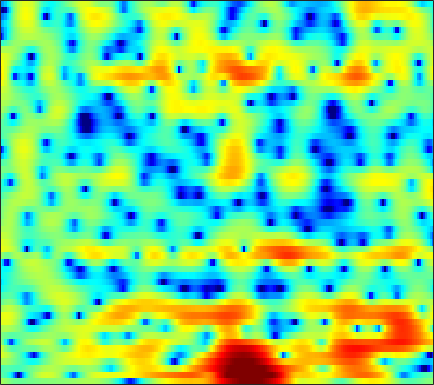

The table this chart was drawn from, first rows:
1.5743, 1.2014, 0.71497, 0.25499, -0.048594, -0.3889, -0.6574, -0.80157, -0.93918, -0.97837, -0.94996, -0.89096, -0.77399, -0.63308, -0.52187, -0.38879, -0.27567, -0.19406, -0.086089, 0.0020444, 0.075145, 0.12119, 0.16554, 0.22292
-1.624, -1.918, -2.572, -3.594, -4.693, -6.769, -9.993, -13.83, -21.09, -14.51, -8.882, -6.162, -3.542, -1.628, -0.503, 0.6939, 1.611, 2.159, 2.71, 3.09, 3.329, 3.408, 3.388, 3.209
-2.419, -2.121, -1.925, -1.911, -1.987, -2.159, -2.351, -2.457, -2.514, -2.442, -2.222, -1.977, -1.583, -1.124, -0.7637, -0.2678, 0.2202, 0.5519, 0.9675, 1.333, 1.629, 1.806, 1.97, 2.041
1.569, 1.413, 1.149, 0.8084, 0.5073, 0.04929, -0.4729, -0.8948, -1.5, -2.158, -2.848, -3.377, -4.041, -4.604, -4.86, -4.865, -4.46, -3.931, -3.038, -2.068, -1.129, -0.4775, 0.3059, 0.9675
3.767, 3.304, 2.666, 2.001, 1.487, 0.7899, 0.04355, -0.5541, -1.427, -2.489, -3.781, -5.007, -7.137, -10.14, -13.25, -17.07, -13.69, -10.2, -6.749, -4.292, -2.479, -1.412, -0.2833, 0.5836
3.245, 2.196, 0.7688, -0.5647, -1.365, -2.026, -2.194, -2.075, -1.764, -1.474, -1.262, -1.164, -1.13, -1.147, -1.129, -0.9747, -0.6522, -0.3071, 0.2247, 0.7339, 1.17, 1.408, 1.571, 1.552
0.8756, -0.846, -3.845, -8.101, -12.34, -13.37, -8.45, -5.79, -3.319, -1.629, -0.5036, 0.1616, 0.8661, 1.397, 1.705, 2.052, 2.348, 2.517, 2.697, 2.818, 2.853, 2.799, 2.562, 2.105
0.1819, -0.186, -0.7379, -1.233, -1.52, -1.741, -1.714, -1.576, -1.333, -1.066, -0.8507, -0.7231, -0.6003, -0.4605, -0.3413, -0.1582, 0.04975, 0.2247, 0.4774, 0.7238, 0.9359, 1.059, 1.156, 1.153
1.419, 1.669, 1.792, 1.712, 1.564, 1.273, 0.8583, 0.4647, -0.152, -0.896, -1.772, -2.511, -3.509, -4.378, -4.805, -4.884, -4.471, -3.942, -3.107, -2.276, -1.51, -0.9949, -0.3634, 0.2044
3.889, 3.982, 3.973, 3.807, 3.586, 3.1, 2.41, 1.737, 0.5492, -0.984, -2.971, -4.885, -8.465, -14.5, -24.74, -19.59, -12.4, -9.806, -7.638, -6.318, -5.354, -4.665, -3.67, -2.526
4.036, 4.149, 4.223, 4.137, 3.959, 3.568, 2.971, 2.377, 1.411, 0.2539, -1.049, -2.093, -3.55, -4.888, -5.698, -6.402, -6.831, -7.203, -8.098, -9.891, -13.21, -17.75, -16.97, -9.977
1.112, 1.788, 2.372, 2.641, 2.642, 2.388, 1.91, 1.435, 0.662, -0.2587, -1.202, -1.823, -2.498, -2.957, -3.187, -3.378, -3.517, -3.65, -3.928, -4.33, -4.685, -4.741, -4.21, -2.956
-1.418, -0.6801, -0.02046, 0.281, 0.2596, -0.05473, -0.7362, -1.543, -2.945, -4.87, -7.248, -9.017, -10.04, -8.732, -7.142, -5.165, -3.583, -2.629, -1.595, -0.7675, -0.09707, 0.379, 1.008, 1.627
-2.81, -2.346, -1.884, -1.628, -1.595, -1.794, -2.327, -3.001, -4.222, -5.908, -8.091, -9.722, -10.51, -8.881, -7.043, -4.769, -2.907, -1.783, -0.5616, 0.4256, 1.217, 1.722, 2.277, 2.703
-5.266, -4.471, -3.609, -2.977, -2.638, -2.373, -2.284, -2.315, -2.464, -2.64, -2.784, -2.819, -2.68, -2.287, -1.861, -1.193, -0.4755, 0.05296, 0.6965, 1.251, 1.714, 1.992, 2.269, 2.443
-6.44, -5.452, -4.387, -3.54, -3.019, -2.435, -1.946, -1.636, -1.29, -0.9973, -0.7025, -0.4809, -0.175, 0.1445, 0.3994, 0.7442, 1.073, 1.302, 1.572, 1.777, 1.909, 1.948, 1.925, 1.823
-5.255, -4.835, -4.266, -3.658, -3.181, -2.531, -1.885, -1.407, -0.7989, -0.2465, 0.2394, 0.5697, 0.9616, 1.288, 1.495, 1.728, 1.899, 1.983, 2.038, 2.025, 1.927, 1.798, 1.551, 1.193
-4.904, -5.264, -5.457, -5.182, -4.631, -3.593, -2.419, -1.6, -0.5927, 0.254, 0.9209, 1.322, 1.753, 2.075, 2.251, 2.395, 2.45, 2.434, 2.335, 2.156, 1.901, 1.674, 1.291, 0.7871
-5.287, -8.061, -14.74, -17.02, -10.36, -5.378, -2.526, -1.041, 0.3089, 1.191, 1.799, 2.127, 2.437, 2.66, 2.766, 2.811, 2.727, 2.571, 2.244, 1.82, 1.382, 1.081, 0.75, 0.4798
1.199, 0.3701, -0.5544, -0.7842, -0.3985, 0.4617, 1.21, 1.559, 1.657, 1.343, 0.8115, 0.4537, 0.257, 0.5021, 0.8556, 1.267, 1.316, 1.018, 0.08235, -1.523, -3.596, -4.792, -4.365, -2.45
4.338, 4.154, 3.843, 3.502, 3.209, 2.723, 2.048, 1.256, -0.2351, -2.572, -6.483, -11.71, -23.6, -10.04, -6.23, -3.558, -2.356, -2.172, -2.765, -4.335, -6.797, -8.373, -7.402, -4.364
3.81, 3.661, 3.369, 2.97, 2.589, 1.946, 1.134, 0.3645, -0.8614, -2.267, -3.755, -4.685, -5.288, -5.019, -4.428, -3.573, -2.881, -2.532, -2.301, -2.233, -2.193, -2.082, -1.75, -1.211
2.776, 2.688, 2.498, 2.202, 1.904, 1.402, 0.7933, 0.2959, -0.4423, -1.166, -1.807, -2.195, -2.509, -2.585, -2.499, -2.243, -1.907, -1.629, -1.273, -0.9435, -0.6537, -0.4497, -0.1991, 0.0007424
1.683, 1.836, 1.927, 1.857, 1.69, 1.312, 0.7603, 0.2538, -0.5097, -1.334, -2.098, -2.559, -2.927, -2.935, -2.73, -2.236, -1.606, -1.121, -0.4982, 0.04062, 0.4806, 0.7338, 0.9661, 1.069
0.3723, 1.038, 1.617, 1.863, 1.841, 1.539, 0.8942, 0.1728, -1.109, -2.843, -5.029, -6.846, -8.625, -8.069, -6.503, -4.281, -2.421, -1.311, -0.1478, 0.7216, 1.355, 1.689, 1.966, 2.09
-0.4341, 0.4725, 1.293, 1.731, 1.826, 1.646, 1.12, 0.4564, -0.8383, -2.712, -5.349, -7.914, -11.07, -9.895, -7.35, -4.445, -2.384, -1.249, -0.1507, 0.6016, 1.092, 1.342, 1.554, 1.67
-0.3237, 0.2905, 0.9605, 1.429, 1.636, 1.709, 1.565, 1.317, 0.7991, 0.1407, -0.5851, -1.065, -1.486, -1.554, -1.397, -1.034, -0.664, -0.4646, -0.3459, -0.4191, -0.6432, -0.8556, -1.089, -1.181
-0.8851, -0.2697, 0.4508, 1.04, 1.395, 1.753, 1.964, 2.049, 2.079, 2.02, 1.902, 1.788, 1.617, 1.423, 1.262, 0.9747, 0.5636, 0.1301, -0.678, -1.828, -3.407, -4.926, -7.26, -8.823
-2.558, -1.75, -0.9108, -0.249, 0.1891, 0.7317, 1.246, 1.602, 2.037, 2.371, 2.603, 2.688, 2.687, 2.539, 2.326, 1.893, 1.264, 0.6437, -0.4308, -1.863, -3.794, -5.707, -8.964, -11.78
-3.695, -3.442, -3.351, -3.324, -3.171, -2.588, -1.567, -0.6888, 0.4394, 1.385, 2.071, 2.408, 2.623, 2.589, 2.403, 1.985, 1.388, 0.8594, 0.08422, -0.7289, -1.5, -2.01, -2.467, -2.551
-3.165, -4.155, -6.335, -10.14, -14.28, -12.56, -6.777, -3.78, -1.05, 0.762, 1.907, 2.424, 2.71, 2.595, 2.28, 1.585, 0.6663, -0.09517, -1.028, -1.653, -1.812, -1.621, -1.126, -0.4552
-0.9109, -1.689, -2.99, -4.391, -5.058, -4.567, -2.713, -1.17, 0.6112, 1.919, 2.75, 3.056, 3.06, 2.588, 1.911, 0.5004, -1.592, -3.755, -7.617, -11.04, -8.873, -6.085, -3.242, -1.254
-0.236, -0.3455, -0.4256, -0.3597, -0.1661, 0.2938, 0.9251, 1.463, 2.146, 2.686, 2.988, 3.023, 2.778, 2.159, 1.425, 0.0461, -1.831, -3.576, -6.153, -7.84, -7.136, -5.67, -3.73, -2.24
-2.17, -1.917, -1.37, -0.6462, -0.04288, 0.7739, 1.532, 2.04, 2.591, 2.969, 3.132, 3.108, 2.859, 2.365, 1.839, 0.968, -0.03513, -0.8067, -1.736, -2.397, -2.706, -2.72, -2.545, -2.312
-8.178, -7.116, -4.886, -2.678, -1.251, 0.3285, 1.587, 2.319, 3.06, 3.527, 3.743, 3.737, 3.514, 3.062, 2.58, 1.774, 0.8157, 0.04535, -0.9733, -1.889, -2.571, -2.895, -3.084, -3.067
-16.07, -11.8, -6.746, -3.324, -1.421, 0.5193, 1.952, 2.778, 3.583, 4.089, 4.316, 4.305, 4.057, 3.531, 2.949, 1.903, 0.5252, -0.7465, -2.775, -5.107, -7.204, -7.889, -7.207, -5.764
-4.5, -3.829, -2.571, -1.172, -0.16, 1.06, 2.085, 2.713, 3.348, 3.767, 3.955, 3.946, 3.715, 3.209, 2.634, 1.558, 0.06836, -1.409, -4.043, -7.849, -13.49, -16.01, -11.21, -7.299
-2.34, -1.869, -1.226, -0.5689, -0.074, 0.5689, 1.184, 1.595, 2.084, 2.457, 2.692, 2.761, 2.688, 2.416, 2.072, 1.422, 0.5577, -0.2141, -1.359, -2.489, -3.355, -3.661, -3.541, -3.055
-1.883, -1.708, -1.57, -1.473, -1.374, -1.158, -0.815, -0.4574, 0.1018, 0.6606, 1.143, 1.41, 1.626, 1.678, 1.609, 1.405, 1.095, 0.8264, 0.4614, 0.141, -0.0872, -0.1767, -0.1988, -0.1561
-1.37, -1.75, -2.554, -3.643, -4.541, -5.363, -5.19, -4.344, -2.869, -1.46, -0.3552, 0.2573, 0.7978, 1.069, 1.135, 1.1, 0.9935, 0.9222, 0.8762, 0.9277, 1.073, 1.224, 1.43, 1.615
-0.04335, -0.8085, -2.432, -5.122, -8.405, -17.27, -17, -9.713, -5.035, -2.413, -0.8454, -0.1288, 0.3481, 0.3736, 0.1686, -0.3242, -0.8795, -1.183, -1.212, -0.7147, 0.1375, 0.8494, 1.731, 2.442
1.497, 1.073, 0.2049, -0.9262, -1.826, -2.714, -2.852, -2.435, -1.596, -0.7866, -0.249, -0.1081, -0.3022, -0.9945, -1.915, -3.839, -6.888, -10.2, -12.71, -8.104, -3.979, -1.783, 0.3408, 1.784
2.04, 1.924, 1.61, 1.199, 0.8759, 0.4602, 0.174, 0.02824, -0.1184, -0.2477, -0.4588, -0.7201, -1.261, -2.074, -2.925, -4.409, -6.282, -7.639, -8.145, -6.449, -4.016, -2.39, -0.6124, 0.6954
2.477, 2.344, 2.049, 1.648, 1.316, 0.8376, 0.3561, -0.001062, -0.4291, -0.8588, -1.302, -1.626, -2.063, -2.508, -2.813, -3.148, -3.351, -3.34, -3.025, -2.409, -1.579, -0.9108, -0.08916, 0.581
3.379, 3.068, 2.502, 1.793, 1.194, 0.401, -0.3886, -0.9308, -1.586, -2.198, -2.762, -3.158, -3.592, -3.834, -3.811, -3.513, -2.918, -2.356, -1.552, -0.7459, -0.007293, 0.4824, 0.9715, 1.276
4.728, 4.177, 3.115, 1.715, 0.473, -1.211, -2.665, -3.409, -4.043, -4.508, -5.171, -5.969, -7.36, -8.502, -8.487, -6.843, -4.457, -2.786, -0.9322, 0.5258, 1.583, 2.118, 2.531, 2.588
5.933, 5.196, 3.619, 1.194, -1.367, -6.437, -14.45, -14.58, -9.226, -6.983, -6.71, -7.463, -9.92, -14.74, -16.53, -10.11, -5.158, -2.564, -0.01426, 1.789, 3.004, 3.565, 3.887, 3.677
5.649, 5.005, 3.674, 1.805, 0.06794, -2.637, -4.925, -5.758, -5.655, -5.353, -5.425, -5.693, -6.167, -6.376, -6.109, -5.033, -3.374, -2, -0.2488, 1.215, 2.294, 2.824, 3.105, 2.89
5.069, 4.589, 3.748, 2.724, 1.868, 0.6447, -0.5277, -1.337, -2.405, -3.485, -4.727, -5.79, -7.356, -8.613, -8.837, -7.723, -5.711, -4.06, -2.042, -0.4283, 0.7492, 1.351, 1.792, 1.825
4.388, 4.042, 3.529, 2.941, 2.461, 1.755, 0.9526, 0.2799, -0.8134, -2.156, -3.915, -5.688, -9.073, -15.22, -23.08, -13.89, -7.926, -5.167, -2.591, -0.8408, 0.3666, 0.9614, 1.415, 1.534
2.078, 1.933, 1.833, 1.768, 1.701, 1.566, 1.31, 1.011, 0.4893, -0.2502, -1.186, -1.994, -3.116, -3.994, -4.215, -3.762, -2.713, -1.782, -0.6293, 0.3237, 0.9938, 1.317, 1.504, 1.421
-3.475, -3.094, -2.224, -1.245, -0.581, 0.1365, 0.6517, 0.8985, 1.072, 1.069, 0.9368, 0.7883, 0.5716, 0.4197, 0.3739, 0.4406, 0.6314, 0.8189, 1.075, 1.29, 1.407, 1.413, 1.288, 0.9827
-16.8, -11.92, -7.63, -4.774, -3.167, -1.512, -0.2634, 0.4665, 1.175, 1.675, 1.986, 2.116, 2.192, 2.175, 2.119, 2.004, 1.863, 1.735, 1.545, 1.314, 1.062, 0.8456, 0.5181, 0.1249
-11.66, -10.12, -7.59, -5.223, -3.668, -1.852, -0.365, 0.5609, 1.558, 2.299, 2.802, 3.032, 3.158, 3.088, 2.925, 2.565, 2.064, 1.622, 0.9785, 0.3335, -0.245, -0.6094, -0.9939, -1.296
-8.538, -7.683, -6.225, -4.491, -3.12, -1.381, 0.2017, 1.235, 2.403, 3.276, 3.857, 4.104, 4.171, 3.949, 3.585, 2.836, 1.774, 0.7816, -0.7711, -2.4, -3.773, -4.324, -4.332, -3.865
-11.01, -10.46, -8.806, -6.352, -4.364, -1.889, 0.2393, 1.571, 2.988, 4.022, 4.68, 4.935, 4.956, 4.607, 4.083, 3.009, 1.431, -0.1692, -3.063, -7.446, -15.76, -23.25, -11.76, -7.278
-18.32, -28.95, -18.64, -10.2, -6.492, -2.952, -0.3551, 1.15, 2.692, 3.775, 4.455, 4.708, 4.724, 4.365, 3.856, 2.847, 1.449, 0.1438, -1.912, -4.176, -6.123, -6.831, -6.571, -5.532
-9.277, -8.933, -7.609, -5.549, -3.842, -1.697, 0.1449, 1.294, 2.512, 3.392, 3.938, 4.133, 4.109, 3.769, 3.314, 2.453, 1.347, 0.3826, -1.013, -2.417, -3.637, -4.344, -4.903, -5.042
